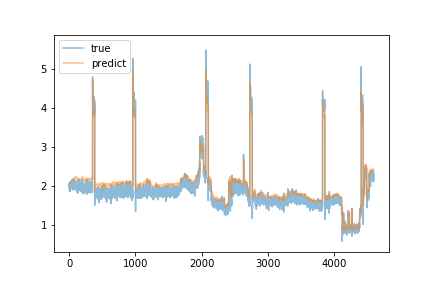

The table this chart was drawn from, first rows:
predict, true
2.087, 1.97
2.089, 2.02
2.097, 2.07
2.098, 2.01
2.099, 1.87
2.091, 1.96
2.101, 2.01
2.089, 2.06
2.099, 1.96
2.088, 1.93
2.081, 1.98
2.088, 2.09
2.098, 1.94
2.094, 1.93
2.1, 2.06
2.106, 2.03
2.103, 1.87
2.103, 2.0
2.102, 1.97
2.098, 1.95
2.094, 2.09
2.112, 2.04
2.108, 1.96
2.094, 1.94
2.093, 2.05
2.103, 2.03
2.096, 2.09
2.096, 2.03
2.102, 2.05
2.1, 2.06
2.107, 2.12
2.111, 2.1
2.13, 2.04
2.124, 2.09
2.129, 2.06
2.13, 1.96
2.13, 1.97
2.138, 2.07
2.135, 2.01
2.125, 1.96
2.122, 2.05
2.133, 2.15
2.132, 2.05
2.131, 2.0
2.114, 1.92
2.129, 2.04
2.131, 2.12
2.134, 2.03
2.123, 2.01
2.134, 2.19
2.128, 2.05
2.125, 1.97
2.116, 2.0
2.128, 2.15
2.124, 1.98
2.122, 1.9
2.123, 2.07
2.13, 2.05
2.135, 1.98
2.13, 2.04
... 4,535 more rows
